Image classification data set "Private" (Slade-99/Deep_Learning on GitHub). Class labels (3): abnormal, normal, pneumonia.

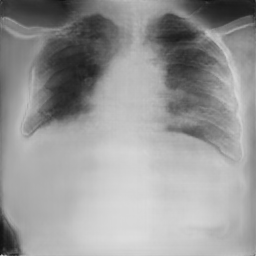
Label: pneumonia

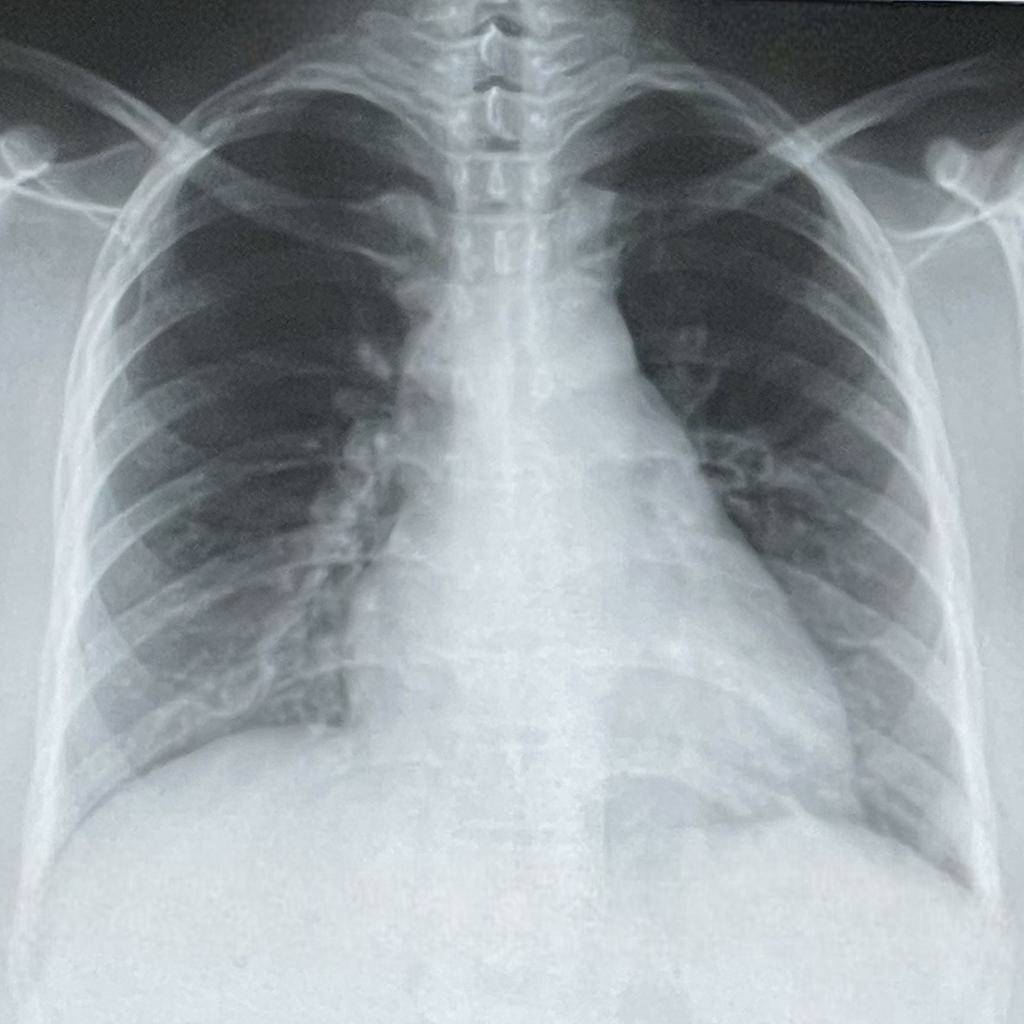
Label: normal

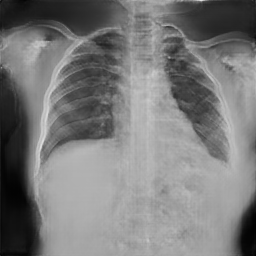
Label: normal

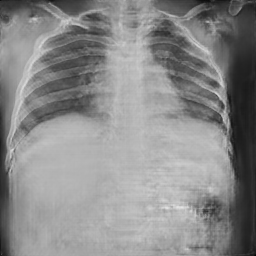
Label: normal

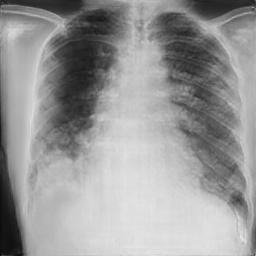
Label: pneumonia

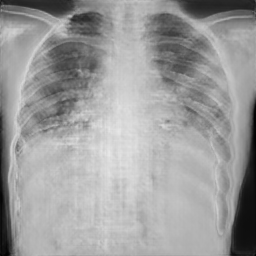
Label: pneumonia
